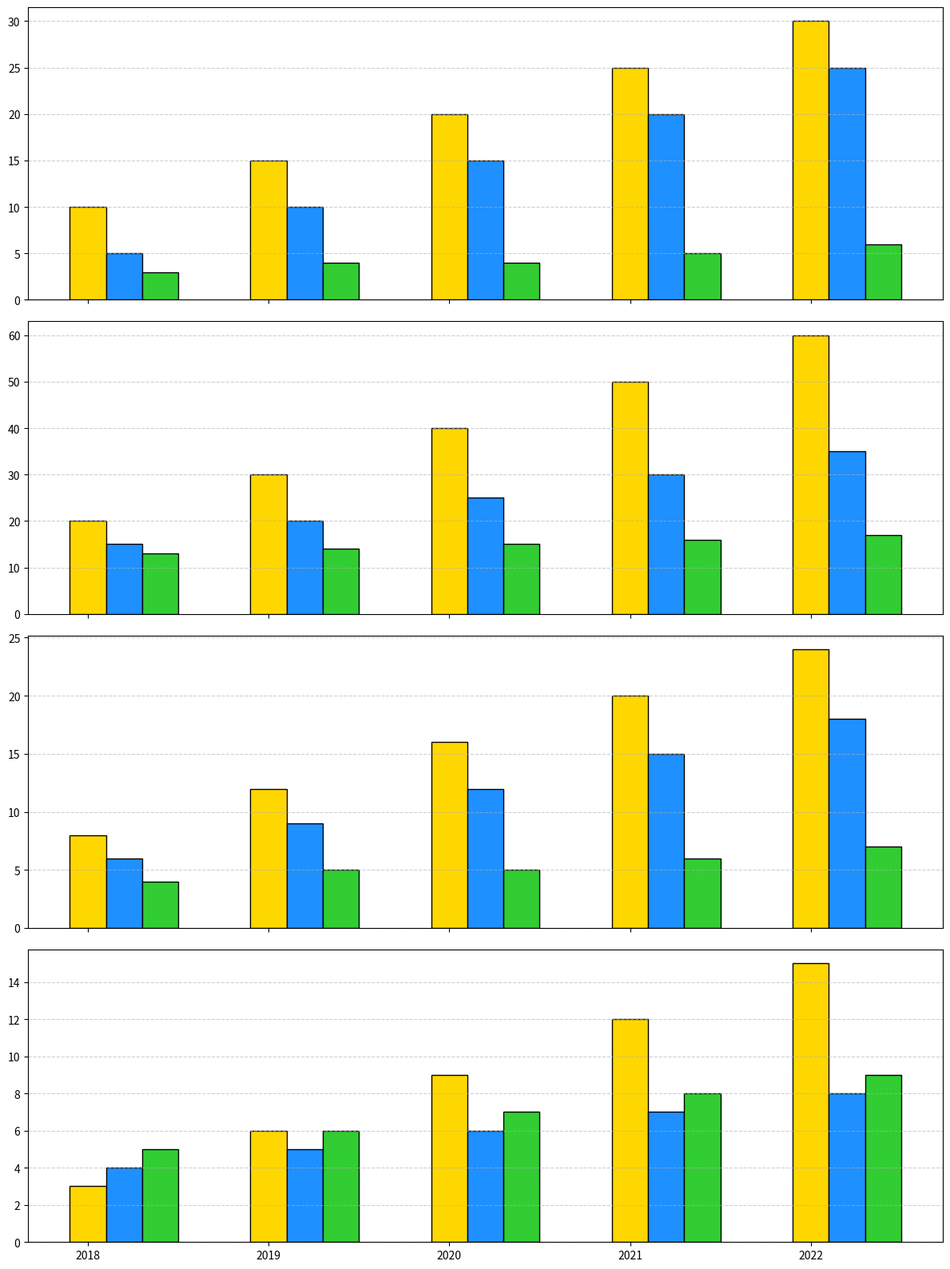

Reproduce this figure in Python.
import matplotlib.pyplot as plt
import numpy as np

years = np.array([2018, 2019, 2020, 2021, 2022])

# Data for each country (solar, wind, hydro)
usa_data = {"Solar": [10, 15, 20, 25, 30], "Wind": [5, 10, 15, 20, 25], "Hydro": [3, 4, 4, 5, 6]}
china_data = {"Solar": [20, 30, 40, 50, 60], "Wind": [15, 20, 25, 30, 35], "Hydro": [13, 14, 15, 16, 17]}
# germany_data = {"Solar": [5, 10, 15, 20, 25], "Wind": [10, 15, 20, 25, 30], "Hydro": [2, 3, 3, 4, 4]}
india_data = {"Solar": [8, 12, 16, 20, 24], "Wind": [6, 9, 12, 15, 18], "Hydro": [4, 5, 5, 6, 7]}
brazil_data = {"Solar": [3, 6, 9, 12, 15], "Wind": [4, 5, 6, 7, 8], "Hydro": [5, 6, 7, 8, 9]}

# germany_data is removed to simplify the chart
all_data = [usa_data, china_data, india_data, brazil_data]
energy_types = ["Solar", "Wind", "Hydro"]
colors = ['#FFD700', '#1E90FF', '#32CD32']

fig, axes = plt.subplots(nrows=4, ncols=1, figsize=(12, 16), sharex=True)

for i, ax in enumerate(axes):
    country_data = all_data[i]
    for j, energy in enumerate(energy_types):
        ax.bar(years + j * 0.2, country_data[energy], width=0.2, color=colors[j], edgecolor='black')
    ax.grid(axis='y', linestyle='--', alpha=0.6)

plt.xticks(years)
plt.tight_layout()

plt.show()
